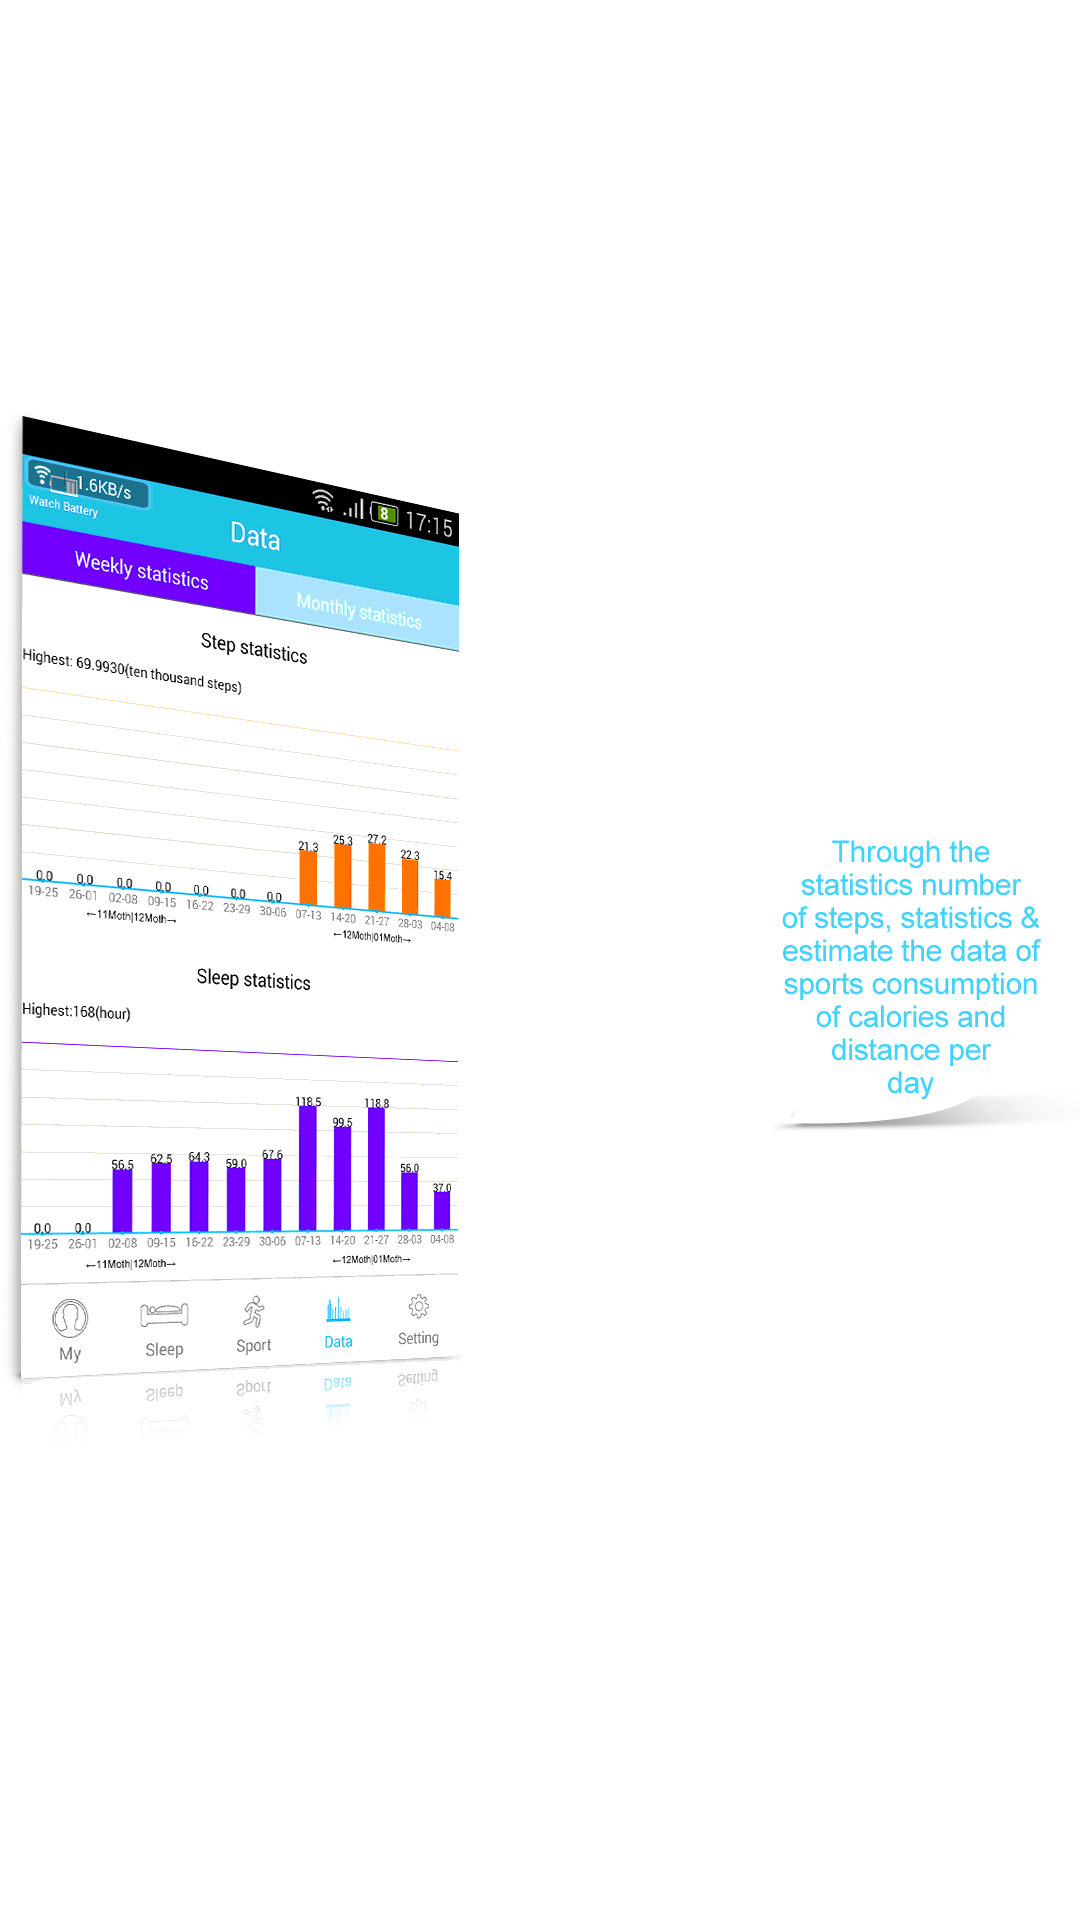

The Android layout XML behind this screen, and the referenced resources:
<!-- AndroidManifest.xml: application theme android:Theme.Holo.Light.NoActionBar -->
<!-- res/layout/app_introduce_3.xml -->
<RelativeLayout xmlns:android="http://schemas.android.com/apk/res/android"
    xmlns:tools="http://schemas.android.com/tools"
    android:layout_width="match_parent"
    android:layout_height="wrap_content"
    android:orientation="vertical"
    tools:context="${packageName}.${activityClass}" >

    <TextView
        android:id="@+id/top"
        android:layout_width="wrap_content"
        android:layout_height="wrap_content"
        android:layout_alignParentTop="true"
        android:layout_centerHorizontal="true"
        android:text="准确的数据统计"
        android:textColor="@color/white"
        android:textSize="26sp" />

    <TextView
        android:layout_width="wrap_content"
        android:layout_height="wrap_content"
        android:layout_below="@id/top"
        android:layout_centerHorizontal="true"
        android:layout_gravity="top|center"
        android:text="配合智能蓝牙手表进行使用，对每天。。。。"
        android:textColor="@color/white"
        android:textSize="14sp" />

    <ImageView
        android:layout_width="wrap_content"
        android:layout_height="wrap_content"
        android:layout_centerVertical="true"
        android:layout_marginTop="120dp"
        android:src="@drawable/app_introduction_statistics_1" />

    <RelativeLayout
        android:layout_width="wrap_content"
        android:layout_height="wrap_content"
        android:layout_alignParentRight="true"
        android:layout_centerVertical="true"
        android:layout_marginTop="40dp" >

        <ImageView
            android:layout_width="wrap_content"
            android:layout_height="wrap_content"
            android:layout_centerInParent="true"
            android:layout_gravity="center"
            android:src="@drawable/app_introduction_text_background_1" />

        <ImageView
            android:layout_width="wrap_content"
            android:layout_height="wrap_content"
            android:layout_centerInParent="true"
            android:layout_gravity="center"
            android:src="@drawable/app_introduction_text_sport_2" />
    </RelativeLayout>
</RelativeLayout>
<!-- resources referenced by this layout -->
<resources>
  <color name="white">#fff</color>
  <!-- drawable app_introduction_statistics_1: png bitmap (drawable-xxhdpi, 82456 bytes) -->
  <!-- drawable app_introduction_text_background_1: png bitmap (drawable-xxhdpi, 10745 bytes) -->
  <!-- drawable app_introduction_text_sport_2: png bitmap (drawable-xxhdpi, 7102 bytes) -->
</resources>
